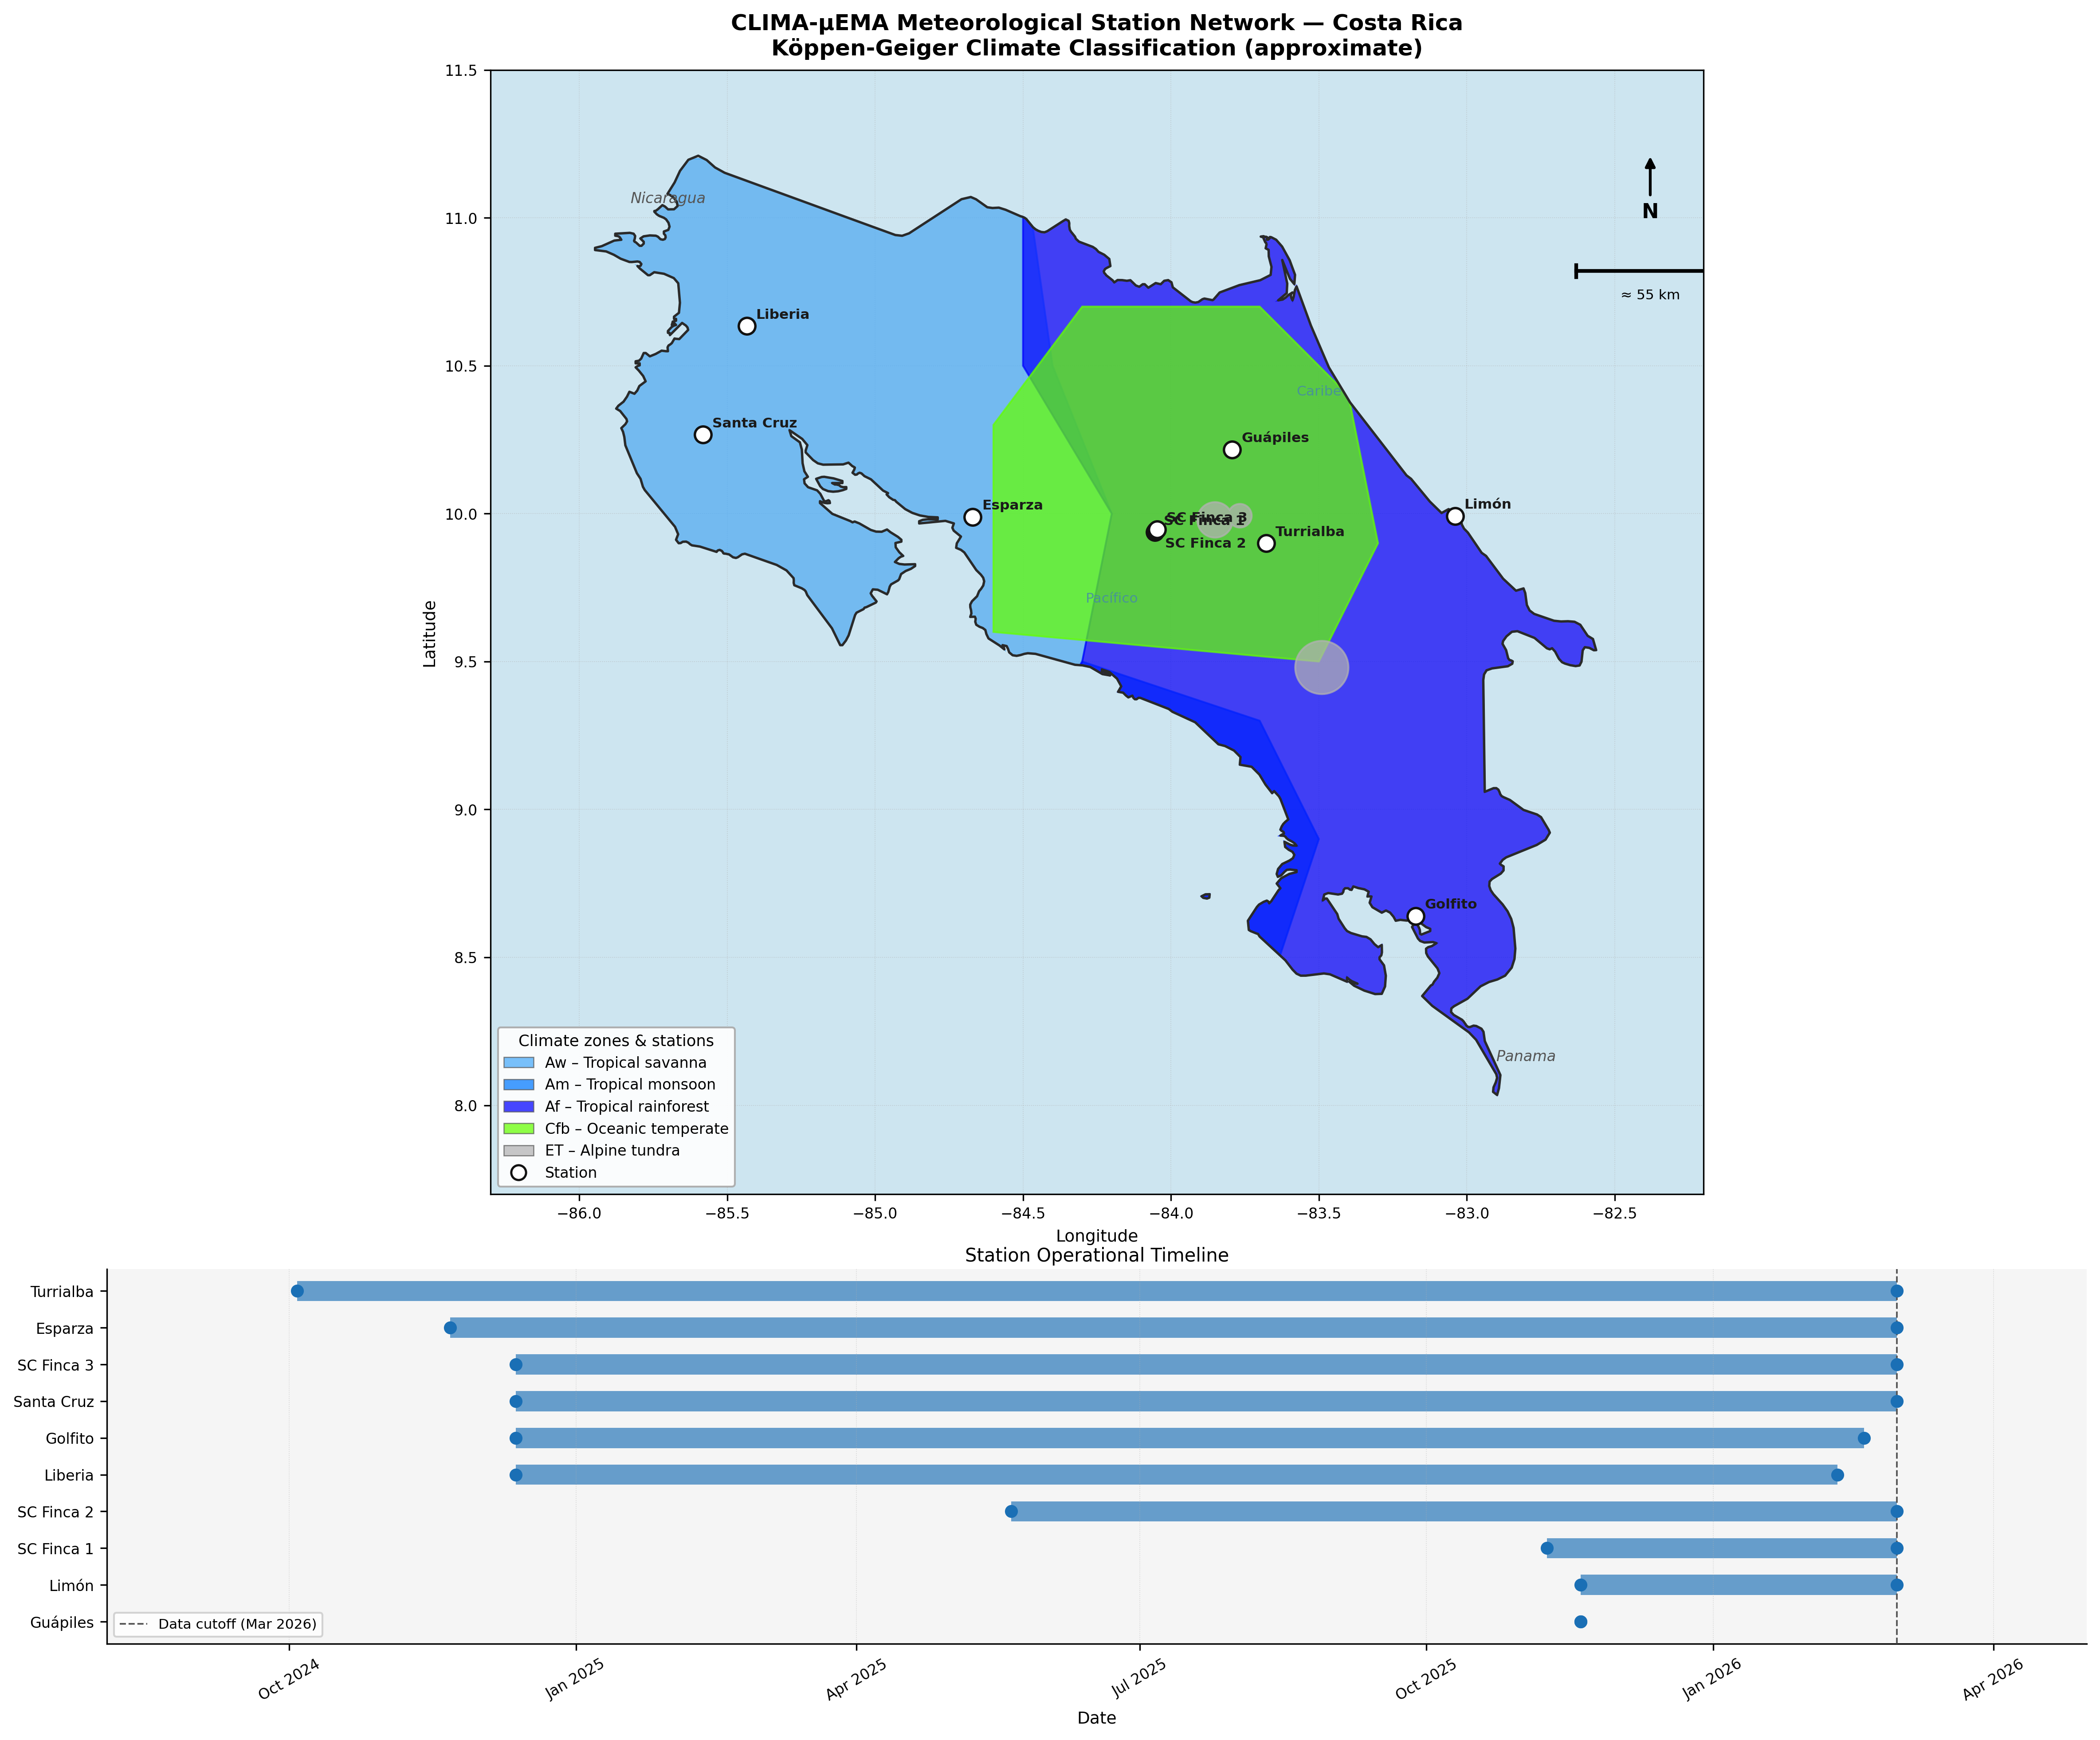

The script that saved this image:
#!/usr/bin/env python3
"""
Map of Costa Rica with approximate Köppen-Geiger climate zones and
CLIMA-µEMA meteorological station locations + operational timeline.

Usage:
    python figures/koppen_stations_map.py
Output:
    figures/koppen_stations_map.png
"""

from __future__ import annotations

import urllib.request
import warnings
from datetime import datetime
from pathlib import Path

import geopandas as gpd
import matplotlib.dates as mdates
import matplotlib.gridspec as gridspec
import matplotlib.patches as mpatches
import matplotlib.pyplot as plt
import pandas as pd
from matplotlib.lines import Line2D
from shapely.geometry import Point, Polygon
from shapely.ops import unary_union

warnings.filterwarnings("ignore")

# ─────────────────────────────────────────────────────────────────────────────
# Station data
# TODO: replace lat/lon with real sensor coordinates.
# "excluded" marks stations not used in model training (known data quality issues).
# "since" is derived at runtime from the first record in the silver-layer CSV.
# ─────────────────────────────────────────────────────────────────────────────
STATIONS: list[dict] = [
    # id                              label           lat      lon       excl   label_xy_offset
    {"id": "sede-central_finca-1",    "label": "SC Finca 1",  "lat":  9.937, "lon": -84.055, "excluded": False, "offset": ( 5,  4)},
    {"id": "sede-central_finca-2",    "label": "SC Finca 2",  "lat":  9.942, "lon": -84.051, "excluded": False, "offset": ( 5, -9)},
    {"id": "sede-central_finca-3",    "label": "SC Finca 3",  "lat":  9.947, "lon": -84.047, "excluded": False, "offset": ( 5,  4)},
    {"id": "sede-atlantico_turrialba","label": "Turrialba",   "lat":  9.900, "lon": -83.678, "excluded": False, "offset": ( 5,  4)},
    {"id": "sede-caribe_limon",       "label": "Limón",       "lat":  9.992, "lon": -83.040, "excluded": False, "offset": ( 5,  4)},
    {"id": "sede-guanacaste_liberia", "label": "Liberia",     "lat": 10.634, "lon": -85.434, "excluded": False, "offset": ( 5,  4)},
    {"id": "sede-sur_golfito",        "label": "Golfito",     "lat":  8.640, "lon": -83.173, "excluded": False, "offset": ( 5,  4)},
    {"id": "recinto-esparza",         "label": "Esparza",     "lat":  9.989, "lon": -84.670, "excluded": False, "offset": ( 5,  4)},
    {"id": "recinto-guapiles",        "label": "Guápiles",    "lat": 10.217, "lon": -83.793, "excluded": True,  "offset": ( 5,  4)},
    {"id": "recinto-santa-cruz",      "label": "Santa Cruz",  "lat": 10.267, "lon": -85.582, "excluded": False, "offset": ( 5,  4)},
]

_SILVER_DIR = Path(__file__).parent.parent / "data" / "stations" / "processed" / "silver"


def _load_operational_dates() -> None:
    """Populate each station's 'since' key from the first row of its silver CSV."""
    for s in STATIONS:
        csv_path = _SILVER_DIR / f"{s['id']}.csv"
        if not csv_path.exists():
            raise FileNotFoundError(
                f"Silver CSV not found for {s['id']}: {csv_path}\n"
                "Run the preprocessing pipeline first."
            )
        times = pd.read_csv(csv_path, usecols=["time"])["time"]
        s["since"] = pd.to_datetime(times.iloc[0])
        s["until"] = pd.to_datetime(times.iloc[-1])

# ─────────────────────────────────────────────────────────────────────────────
# Approximate Köppen-Geiger climate zones
# Polygons are rough geographic approximations — not derived from a raster.
# Colors follow the Beck et al. (2018) standard palette.
# Draw order: lowest priority first; higher-priority zones paint on top.
# ─────────────────────────────────────────────────────────────────────────────
_CHIRIPO  = Point(-83.490,  9.480).buffer(0.09)   # Cerro Chirripó  3 820 m
_IRAZU    = Point(-83.851,  9.979).buffer(0.06)   # Volcán Irazú    3 432 m
_TURRIALB = Point(-83.767,  9.993).buffer(0.04)   # Volcán Turrialba 3 340 m

KOPPEN_ZONES: list[dict] = [
    {
        # Tropical savanna: Guanacaste + Nicoya Peninsula + Pacific NW lowlands.
        # Distinct dry season (Nov–Apr). Roughly everything west of the cordilleras.
        "code": "Aw", "label": "Aw – Tropical savanna",
        "color": "#46AAFA", "priority": 1,
        "poly": Polygon([
            (-86.0, 9.5), (-85.6, 9.1), (-85.1, 8.9), (-84.6, 9.0),
            (-84.3, 9.5), (-84.2, 10.0), (-84.4, 10.5), (-84.5, 11.2),
            (-86.0, 11.2),
        ]),
    },
    {
        # Tropical monsoon: Central Pacific slope + southern transitional zone.
        # Very wet but with a slight dry season; bridges Aw and Af.
        "code": "Am", "label": "Am – Tropical monsoon",
        "color": "#0078FF", "priority": 2,
        "poly": Polygon([
            (-85.3, 8.2), (-84.6, 8.8), (-84.3, 9.5), (-83.7, 9.3),
            (-83.5, 8.9), (-83.8, 8.0), (-85.3, 8.0),
        ]),
    },
    {
        # Tropical rainforest: Caribbean lowlands + Osa Peninsula.
        # Rain year-round (no dry season). Eastern side of the cordillera.
        "code": "Af", "label": "Af – Tropical rainforest",
        "color": "#0000FF", "priority": 3,
        "poly": Polygon([
            (-82.5, 8.0), (-82.5, 11.2), (-84.5, 11.2), (-84.5, 10.5),
            (-84.2, 10.0), (-84.3, 9.5), (-84.6, 9.0), (-85.1, 8.9),
            (-84.1, 8.0),
        ]),
    },
    {
        # Oceanic temperate: Valle Central highlands (900–1 800 m) and
        # mountain slopes of the Cordillera Central and Talamanca.
        "code": "Cfb", "label": "Cfb – Oceanic temperate",
        "color": "#64FF00", "priority": 4,
        "poly": Polygon([
            (-84.6, 9.6), (-83.5, 9.5), (-83.3, 9.9), (-83.4, 10.4),
            (-83.7, 10.7), (-84.3, 10.7), (-84.6, 10.3),
        ]),
    },
    {
        # Alpine tundra: páramo above ~3 000 m (Chirripó, Irazú, Turrialba).
        "code": "ET", "label": "ET – Alpine tundra",
        "color": "#B2B2B2", "priority": 5,
        "poly": unary_union([_CHIRIPO, _IRAZU, _TURRIALB]),
    },
]


# ─────────────────────────────────────────────────────────────────────────────
# Natural Earth data (cached locally to avoid repeated downloads)
# ─────────────────────────────────────────────────────────────────────────────
_AUX_DIR = Path(__file__).parent.parent / "data" / "aux"
_NE_ZIP  = _AUX_DIR / "ne_10m_admin_0_countries.zip"
_NE_URL  = (
    "https://naciscdn.org/naturalearth/10m/cultural/"
    "ne_10m_admin_0_countries.zip"
)


def _load_costa_rica() -> gpd.GeoDataFrame:
    _AUX_DIR.mkdir(parents=True, exist_ok=True)
    if not _NE_ZIP.exists():
        print("  Downloading Natural Earth country boundaries (one-time)...")
        urllib.request.urlretrieve(_NE_URL, _NE_ZIP)
    world = gpd.read_file(str(_NE_ZIP))
    return world[world["NAME"] == "Costa Rica"].to_crs("EPSG:4326")


# ─────────────────────────────────────────────────────────────────────────────
# Helpers
# ─────────────────────────────────────────────────────────────────────────────
def _fill_geom(ax: plt.Axes, geom, **kw) -> None:
    """Fill a Shapely Polygon or MultiPolygon on a matplotlib Axes."""
    if geom is None or geom.is_empty:
        return
    if geom.geom_type == "Polygon":
        x, y = geom.exterior.xy
        ax.fill(x, y, **kw)
    elif geom.geom_type in ("MultiPolygon", "GeometryCollection"):
        for part in geom.geoms:
            _fill_geom(ax, part, **kw)


def _scale_bar(ax: plt.Axes, length_deg: float, x0: float, y0: float, label: str) -> None:
    """Draw a simple horizontal scale bar in data coordinates."""
    ax.plot([x0, x0 + length_deg], [y0, y0], "k-", linewidth=2, zorder=8)
    ax.plot([x0, x0], [y0 - 0.02, y0 + 0.02], "k-", linewidth=2, zorder=8)
    ax.plot([x0 + length_deg, x0 + length_deg], [y0 - 0.02, y0 + 0.02], "k-", linewidth=2, zorder=8)
    ax.text(x0 + length_deg / 2, y0 - 0.06, label, ha="center", va="top",
            fontsize=7.5, zorder=8)


# ─────────────────────────────────────────────────────────────────────────────
# Figure
# ─────────────────────────────────────────────────────────────────────────────
def build_figure(cr: gpd.GeoDataFrame) -> plt.Figure:
    cr_geom = cr.geometry.unary_union
    minx, miny, maxx, maxy = -86.0, 8.0, -82.5, 11.2
    pad = 0.30

    fig = plt.figure(figsize=(16, 13))
    gs = gridspec.GridSpec(
        2, 1, height_ratios=[3, 1], hspace=0.10,
        left=0.04, right=0.97, top=0.95, bottom=0.04,
    )
    ax_map = fig.add_subplot(gs[0])
    ax_tl  = fig.add_subplot(gs[1])

    # ── Ocean background ──────────────────────────────────────────────────────
    ax_map.set_facecolor("#cde5f0")

    # ── Land background (base country fill) ───────────────────────────────────
    cr.plot(ax=ax_map, color="#e8e4d8", edgecolor="none", zorder=1)

    # ── Köppen zones (clip each to Costa Rica boundary) ───────────────────────
    for zone in sorted(KOPPEN_ZONES, key=lambda z: z["priority"]):
        clipped = zone["poly"].intersection(cr_geom)
        _fill_geom(ax_map, clipped, color=zone["color"], alpha=0.72, zorder=2)

    # ── Country border ────────────────────────────────────────────────────────
    cr.plot(ax=ax_map, color="none", edgecolor="#2a2a2a", linewidth=1.3, zorder=5)

    # ── Stations ──────────────────────────────────────────────────────────────
    for s in STATIONS:
        ax_map.plot(s["lon"], s["lat"], "o", markersize=9,
                    markerfacecolor="white", markeredgecolor="#111111",
                    markeredgewidth=1.3, zorder=7)
        dx, dy = s["offset"]
        ax_map.annotate(
            s["label"],
            xy=(s["lon"], s["lat"]),
            xytext=(dx, dy), textcoords="offset points",
            fontsize=7.5, fontweight="bold", color="#1a1a1a",
            zorder=8,
        )

    # ── Neighbour labels ──────────────────────────────────────────────────────
    ax_map.text(-85.7, 11.05, "Nicaragua", fontsize=8, color="#555",
                fontstyle="italic", ha="center", zorder=6)
    ax_map.text(-82.8,  8.15, "Panama",    fontsize=8, color="#555",
                fontstyle="italic", ha="center", zorder=6)
    ax_map.text(-84.2,  9.70, "Pacífico",  fontsize=7.5, color="#4488aa",
                ha="center", zorder=6, alpha=0.8)
    ax_map.text(-83.5, 10.40, "Caribe",    fontsize=7.5, color="#4488aa",
                ha="center", zorder=6, alpha=0.8)

    # ── North arrow + scale bar (top-right corner) ───────────────────────────
    # Anchor point in the ocean area east of the country
    tr_x = maxx + pad - 0.18   # right edge of axes, slight inset
    tr_y = maxy + pad - 0.18   # top edge of axes, slight inset

    # North arrow: label above, arrowhead pointing up
    ax_map.annotate(
        "N",
        xy=(tr_x, tr_y - 0.10),               # arrowhead
        xytext=(tr_x, tr_y - 0.32),            # arrow base / label anchor
        fontsize=11, fontweight="bold", ha="center",
        arrowprops=dict(arrowstyle="-|>", color="black", lw=1.5),
        zorder=9,
    )

    # Scale bar (~55 km ≈ 0.5° at 10 °N), centred under the north arrow
    _scale_bar(ax_map, 0.5, tr_x - 0.25, tr_y - 0.50, "≈ 55 km")

    # ── Axes formatting ───────────────────────────────────────────────────────
    ax_map.set_xlim(minx - pad, maxx + pad)
    ax_map.set_ylim(miny - pad, maxy + pad)
    ax_map.set_aspect("equal")
    ax_map.set_xlabel("Longitude", labelpad=4, fontsize=9)
    ax_map.set_ylabel("Latitude",  labelpad=4, fontsize=9)
    ax_map.grid(True, linestyle=":", linewidth=0.4, alpha=0.55, zorder=0)
    ax_map.tick_params(labelsize=8)
    ax_map.set_title(
        "CLIMA-µEMA Meteorological Station Network — Costa Rica\n"
        "Köppen-Geiger Climate Classification (approximate)",
        fontsize=12, fontweight="bold", pad=8,
    )

    # ── Legend ────────────────────────────────────────────────────────────────
    zone_patches = [
        mpatches.Patch(
            facecolor=z["color"], alpha=0.72, edgecolor="#555555",
            linewidth=0.6, label=z["label"],
        )
        for z in sorted(KOPPEN_ZONES, key=lambda z: z["priority"])
    ]
    station_handles = [
        Line2D([0], [0], marker="o", linestyle="none",
               markerfacecolor="white", markeredgecolor="#111", markersize=8,
               markeredgewidth=1.2, label="Station"),
    ]
    ax_map.legend(
        handles=zone_patches + station_handles,
        loc="lower left", fontsize=8.0, framealpha=0.92,
        title="Climate zones & stations", title_fontsize=8.5,
        edgecolor="#aaaaaa",
    )

    # ── Timeline ──────────────────────────────────────────────────────────────
    ax_tl.set_facecolor("#f5f5f5")
    for spine in ["top", "right"]:
        ax_tl.spines[spine].set_visible(False)

    earliest  = min(s["since"] for s in STATIONS)
    latest    = max(s["until"] for s in STATIONS)
    t_start   = earliest - pd.DateOffset(months=2)
    t_end     = latest   + pd.DateOffset(months=2)
    # Sort stations by operational date for the timeline
    ordered = sorted(STATIONS, key=lambda s: s["until"] - s["since"])

    for i, s in enumerate(ordered):
        since = pd.Timestamp(s["since"])
        until = pd.Timestamp(s["until"])
        ax_tl.barh(
            i,
            mdates.date2num(until) - mdates.date2num(since),
            left=mdates.date2num(since),
            height=0.55, color="#1a6fb5", alpha=0.65, edgecolor="none",
        )
        ax_tl.plot(mdates.date2num(since), i, "o", markersize=6, color="#1a6fb5", zorder=5)
        ax_tl.plot(mdates.date2num(until), i, "o", markersize=6, color="#1a6fb5", zorder=5)

    # Data cutoff line at the latest record across all stations
    ax_tl.axvline(
        mdates.date2num(latest), color="#555555",
        linestyle="--", linewidth=0.9, zorder=4, label=f"Data cutoff ({latest.strftime('%b %Y')})",
    )

    ax_tl.set_yticks(range(len(ordered)))
    ax_tl.set_yticklabels([s["label"] for s in ordered], fontsize=8)
    ax_tl.set_xlim(mdates.date2num(t_start), mdates.date2num(t_end))
    ax_tl.set_ylim(-0.6, len(ordered) - 0.4)
    ax_tl.xaxis.set_major_locator(mdates.MonthLocator(bymonth=[1, 4, 7, 10]))
    ax_tl.xaxis.set_major_formatter(mdates.DateFormatter("%b %Y"))
    ax_tl.tick_params(axis="x", rotation=30, labelsize=8)
    ax_tl.tick_params(axis="y", labelsize=8)
    ax_tl.set_xlabel("Date", labelpad=4, fontsize=9)
    ax_tl.set_title("Station Operational Timeline", fontsize=10, pad=4)
    ax_tl.grid(axis="x", linestyle=":", linewidth=0.4, alpha=0.5)
    ax_tl.legend(fontsize=7.5, loc="lower left", framealpha=0.85)

    return fig


# ─────────────────────────────────────────────────────────────────────────────
# Entry point
# ─────────────────────────────────────────────────────────────────────────────
def main() -> None:
    out = Path(__file__).parent / "koppen_stations_map.png"
    print("Reading operational dates from silver layer...")
    _load_operational_dates()
    print("Loading Costa Rica boundary...")
    cr = _load_costa_rica()
    print("Building figure...")
    fig = build_figure(cr)
    fig.savefig(out, dpi=300, bbox_inches="tight")
    plt.close(fig)
    print(f"Saved → {out}")


if __name__ == "__main__":
    main()
